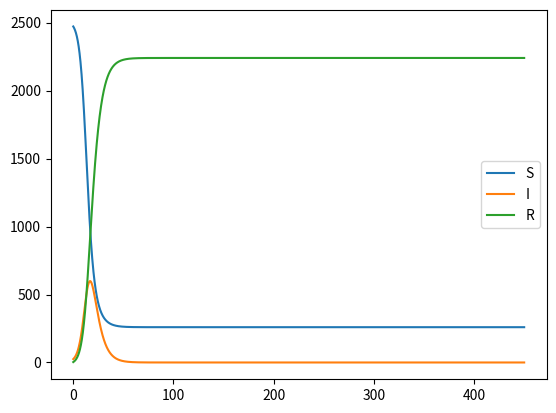

This figure's Python source:
# -*- coding: utf-8 -*-
"""Metode SIR Model SIR Menggunakan Motode Euler

Automatically generated by Colab.

Original file is located at
    https://colab.research.google.com/<link-removed>
"""

import numpy as np
import matplotlib.pyplot as plt

t0 = 0       #Waktu awal
tn = 450     #dalam waktu 450 hari
ndata = 2500 #Jumlah data

t = np.linspace(t0,tn,ndata)
h = t[2]-t[1]

N = 2500        #Jumlah Populasi
I0 = 25           #Jumlah awal individu terinfeksi
R0 = 3           #Jumlah awal individu sembuh
S0 = N - I0 - R0 #Jumlah awal individu rentan

I  = np.zeros(ndata)
S  = np.zeros(ndata)
R = np.zeros(ndata)

I[0] = I0
S[0] = S0
R[0] = R0

beta = 0.5  #Laju Penularan
gamma = 0.2 #Laju Pemulihan

for n in range(0, ndata-1):
    S[n+1] = S[n] - h*beta/N*S[n]*I[n]
    I[n+1] = I[n] + h*beta/N*S[n]*I[n] - h*gamma*I[n]
    R[n+1] = R[n] + h*gamma*I[n]

plt.plot(t,S,label='S')
plt.plot(t,I,label='I')
plt.plot(t,R,label='R')
plt.legend()
plt.show()